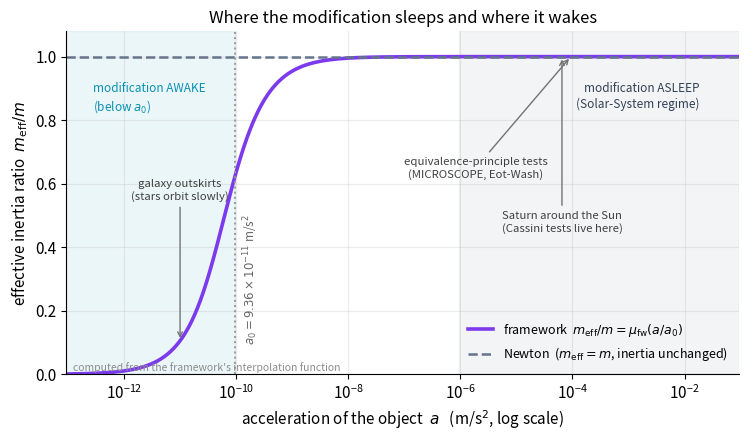

Python code for this plot:
import numpy as np, matplotlib
matplotlib.use("Agg")
import matplotlib.pyplot as plt
plt.rcParams.update({"figure.dpi":150,"savefig.dpi":150,"font.size":11,
    "axes.grid":True,"grid.alpha":0.25,"axes.spines.top":False,"axes.spines.right":False,
    "axes.titlesize":12,"figure.facecolor":"white","axes.facecolor":"white"})
C_FW="#7c3aed"; C_NEWTON="#64748b"; C_MOND="#0891b2"; C_DATA="#dc2626"

a0 = 9.36e-11  # m/s^2, framework's acceleration scale (FORM forced; VALUE is an input)

def mu_fw(x):
    return (np.sqrt(1.0+4.0*x*x)-1.0)/(2.0*x)

a = np.logspace(-3, 9, 1400) * a0      # 1e-3 a0 .. 1e9 a0
x = a/a0
ratio = mu_fw(x)

fig, ax = plt.subplots(figsize=(7.6,4.5))
ax.set_xscale("log")
ax.plot(a, ratio, color=C_FW, lw=2.6,
        label=r"framework  $m_{\rm eff}/m=\mu_{\rm fw}(a/a_0)$")
ax.axhline(1.0, color=C_NEWTON, ls="--", lw=1.8,
           label="Newton  ($m_{\\rm eff}=m$, inertia unchanged)")
ax.axvline(a0, color="0.6", ls=":", lw=1.4)
ax.text(a0*1.3, 0.30, r"$a_0=9.36\times10^{-11}$ m/s$^2$",
        rotation=90, va="center", fontsize=8.5, color="0.4")
ax.axvspan(1e-3*a0, 1.0*a0, color=C_MOND, alpha=0.08)
ax.axvspan(1e4*a0, 1e9*a0, color=C_NEWTON, alpha=0.08)

a_saturn = 6.5e-5
a_galaxy = 1.0e-11
ax.annotate("galaxy outskirts\n(stars orbit slowly)",
            xy=(a_galaxy, mu_fw(a_galaxy/a0)), xytext=(a_galaxy, 0.55),
            fontsize=8.2, ha="center", color="0.25",
            arrowprops=dict(arrowstyle="->", color="0.45", lw=1))
ax.annotate("Saturn around the Sun\n(Cassini tests live here)",
            xy=(a_saturn, mu_fw(a_saturn/a0)), xytext=(a_saturn, 0.45),
            fontsize=8.2, ha="center", color="0.25",
            arrowprops=dict(arrowstyle="->", color="0.45", lw=1))
ax.annotate("equivalence-principle tests\n(MICROSCOPE, Eot-Wash)",
            xy=(1e6*a0, mu_fw(1e6)), xytext=(2e4*a0, 0.62),
            fontsize=8.2, ha="center", color="0.25",
            arrowprops=dict(arrowstyle="->", color="0.45", lw=1))
ax.text(3e-3*a0, 0.92, "modification AWAKE\n(below $a_0$)", fontsize=8.5,
        color=C_MOND, ha="left", va="top")
ax.text(2e8*a0, 0.92, "modification ASLEEP\n(Solar-System regime)", fontsize=8.5,
        color="#334155", ha="right", va="top")

ax.set_xlabel(r"acceleration of the object  $a$   (m/s$^2$, log scale)")
ax.set_ylabel(r"effective inertia ratio  $m_{\rm eff}/m$")
ax.set_title("Where the modification sleeps and where it wakes")
ax.set_ylim(0, 1.08)
ax.set_xlim(a.min(), a.max())
ax.legend(frameon=False, loc="lower right", fontsize=9)
ax.text(0.01,0.01,"computed from the framework's interpolation function",
        transform=ax.transAxes, fontsize=7.5, color="0.55")
fig.tight_layout(); fig.savefig("ch13_inertia_switchoff.png", bbox_inches="tight"); print("ok")
